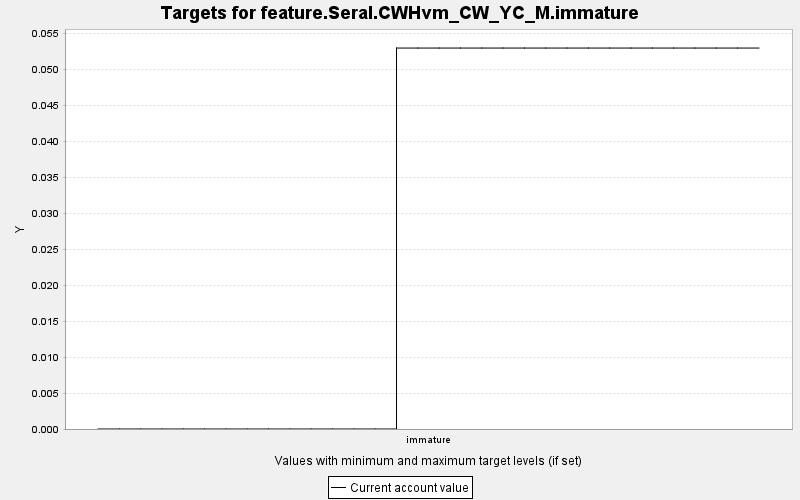

The data file committed next to this chart (first rows):
TARGET, PERIOD, YEAR, PERIODWIDTH, MINIMUM, MAXIMUM, MINWEIGHT, MAXWEIGHT, CURRENT, SUMMARY
feature.Seral.CWHvm_CW_YC_M.immature, 0, 0, 10.0, 0.0, 10000, 1.0, 1.0, 0.0, 0.0
feature.Seral.CWHvm_CW_YC_M.immature, 1, 10, 10.0, 0.0, 10000, 1.0, 1.0, 0.0, 0.0
feature.Seral.CWHvm_CW_YC_M.immature, 2, 20, 10.0, 0.0, 10000, 1.0, 1.0, 0.0, 0.0
feature.Seral.CWHvm_CW_YC_M.immature, 3, 30, 10.0, 0.0, 10000, 1.0, 1.0, 0.0, 0.0
feature.Seral.CWHvm_CW_YC_M.immature, 4, 40, 10.0, 0.0, 10000, 1.0, 1.0, 0.0, 0.0
feature.Seral.CWHvm_CW_YC_M.immature, 5, 50, 10.0, 0.0, 10000, 1.0, 1.0, 0.0, 0.0
feature.Seral.CWHvm_CW_YC_M.immature, 6, 60, 10.0, 0.0, 10000, 1.0, 1.0, 0.0, 0.0
feature.Seral.CWHvm_CW_YC_M.immature, 7, 70, 10.0, 0.0, 10000, 1.0, 1.0, 0.0, 0.0
feature.Seral.CWHvm_CW_YC_M.immature, 8, 80, 10.0, 0.0, 10000, 1.0, 1.0, 0.0, 0.0
feature.Seral.CWHvm_CW_YC_M.immature, 9, 90, 10.0, 0.0, 10000, 1.0, 1.0, 0.0, 0.0
feature.Seral.CWHvm_CW_YC_M.immature, 10, 100, 10.0, 0.0, 10000, 1.0, 1.0, 0.0, 0.0
feature.Seral.CWHvm_CW_YC_M.immature, 11, 110, 10.0, 0.0, 10000, 1.0, 1.0, 0.0, 0.0
feature.Seral.CWHvm_CW_YC_M.immature, 12, 120, 10.0, 0.0, 10000, 1.0, 1.0, 0.0, 0.0
feature.Seral.CWHvm_CW_YC_M.immature, 13, 130, 10.0, 0.0, 10000, 1.0, 1.0, 0.0, 0.0
feature.Seral.CWHvm_CW_YC_M.immature, 14, 140, 10.0, 0.0, 10000, 1.0, 1.0, 0.053, 0.0
feature.Seral.CWHvm_CW_YC_M.immature, 15, 150, 10.0, 0.0, 10000, 1.0, 1.0, 0.053, 0.0
feature.Seral.CWHvm_CW_YC_M.immature, 16, 160, 10.0, 0.0, 10000, 1.0, 1.0, 0.053, 0.0
feature.Seral.CWHvm_CW_YC_M.immature, 17, 170, 10.0, 0.0, 10000, 1.0, 1.0, 0.053, 0.0
feature.Seral.CWHvm_CW_YC_M.immature, 18, 180, 10.0, 0.0, 10000, 1.0, 1.0, 0.053, 0.0
feature.Seral.CWHvm_CW_YC_M.immature, 19, 190, 10.0, 0.0, 10000, 1.0, 1.0, 0.053, 0.0
feature.Seral.CWHvm_CW_YC_M.immature, 20, 200, 10.0, 0.0, 10000, 1.0, 1.0, 0.053, 0.0
feature.Seral.CWHvm_CW_YC_M.immature, 21, 210, 10.0, 0.0, 10000, 1.0, 1.0, 0.053, 0.0
feature.Seral.CWHvm_CW_YC_M.immature, 22, 220, 10.0, 0.0, 10000, 1.0, 1.0, 0.053, 0.0
feature.Seral.CWHvm_CW_YC_M.immature, 23, 230, 10.0, 0.0, 10000, 1.0, 1.0, 0.053, 0.0
feature.Seral.CWHvm_CW_YC_M.immature, 24, 240, 10.0, 0.0, 10000, 1.0, 1.0, 0.053, 0.0
feature.Seral.CWHvm_CW_YC_M.immature, 25, 250, 10.0, 0.0, 10000, 1.0, 1.0, 0.053, 0.0
feature.Seral.CWHvm_CW_YC_M.immature, 26, 260, 10.0, 0.0, 10000, 1.0, 1.0, 0.053, 0.0
feature.Seral.CWHvm_CW_YC_M.immature, 27, 270, 10.0, 0.0, 10000, 1.0, 1.0, 0.053, 0.0
feature.Seral.CWHvm_CW_YC_M.immature, 28, 280, 10.0, 0.0, 10000, 1.0, 1.0, 0.053, 0.0
feature.Seral.CWHvm_CW_YC_M.immature, 29, 290, 10.0, 0.0, 10000, 1.0, 1.0, 0.053, 0.0
feature.Seral.CWHvm_CW_YC_M.immature, 30, 300, 10.0, 0.0, 10000, 1.0, 1.0, 0.053, 0.0
